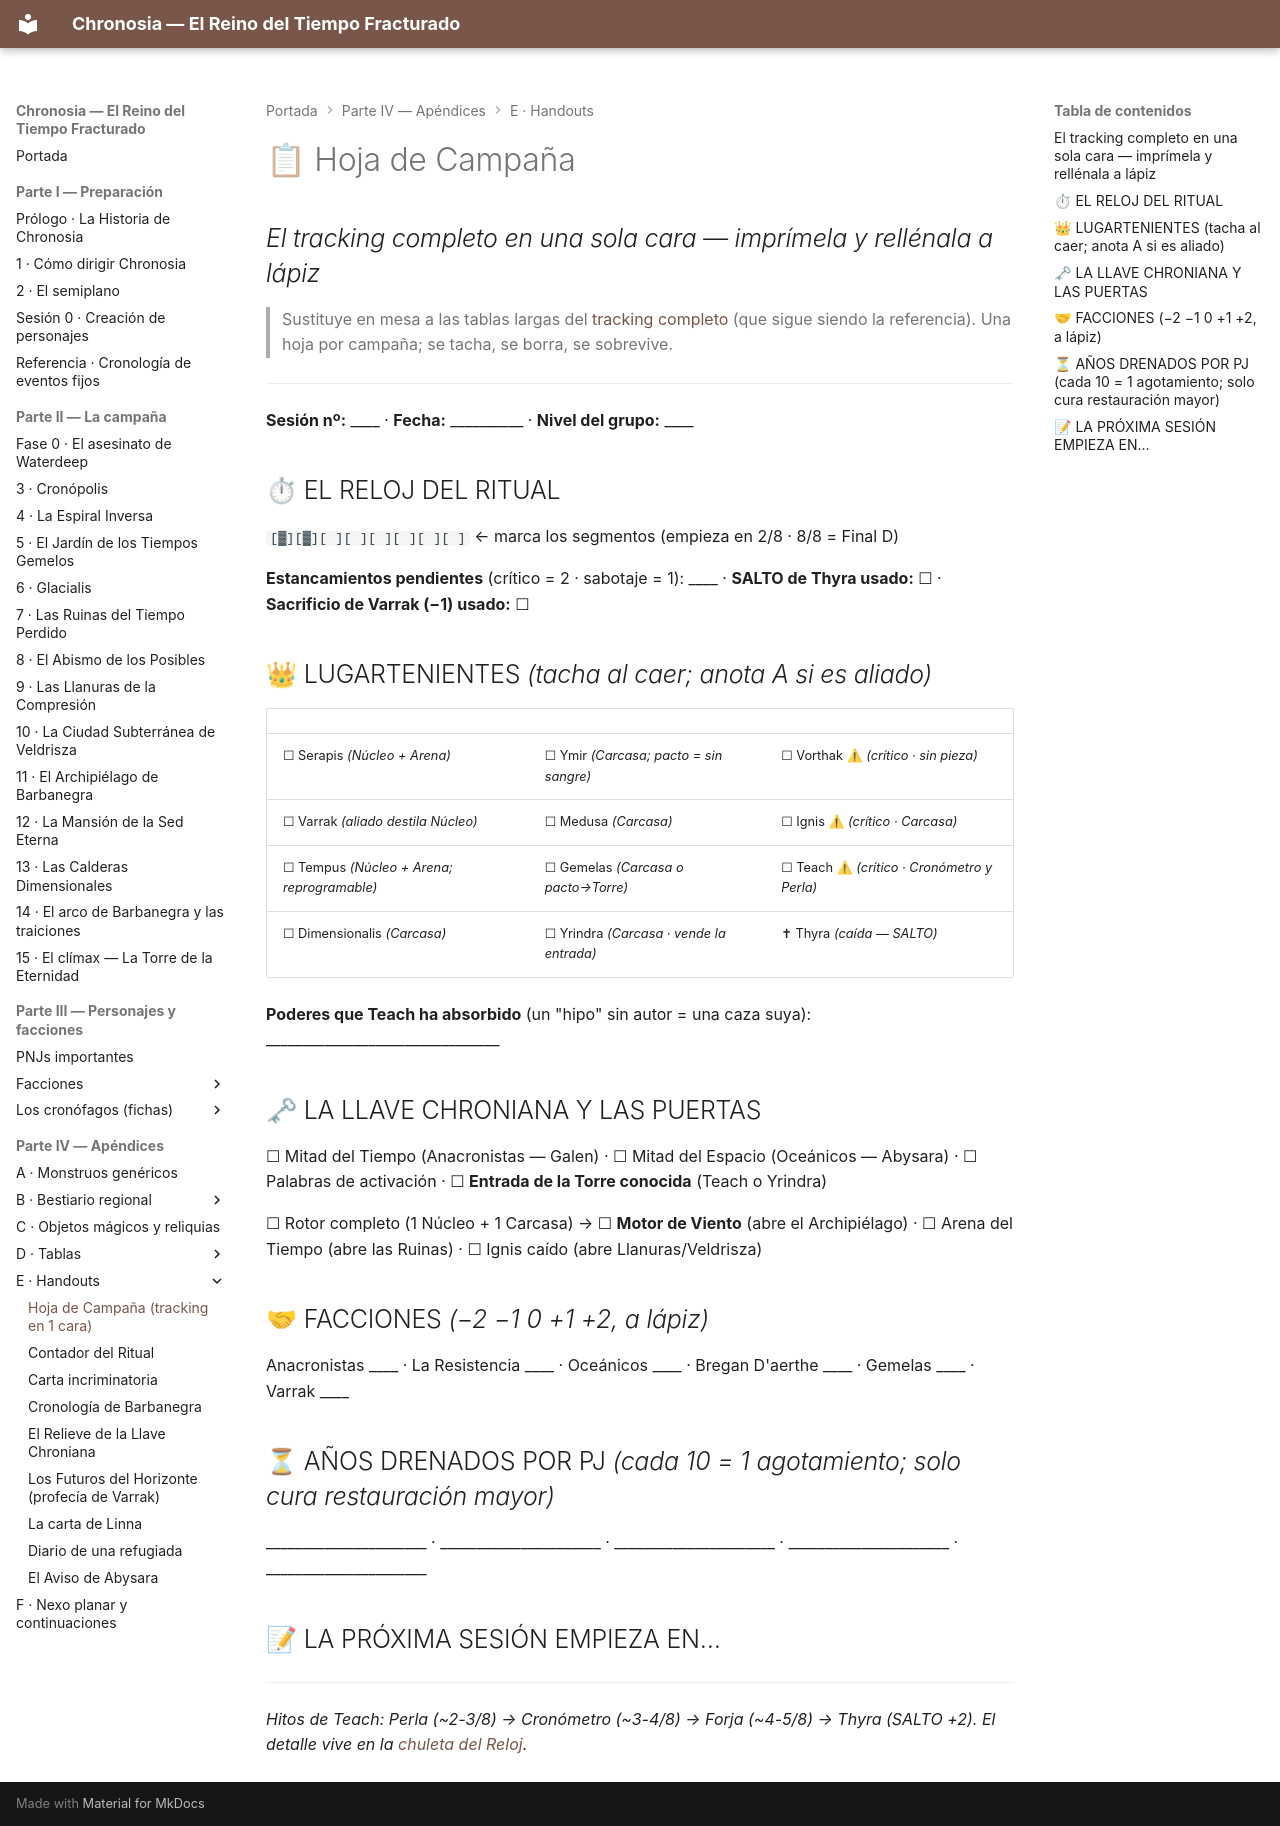

repository: asantolaria/dnd-campaign-chronosia · page: 06_Recursos/Handouts/Hoja_de_Campana/index.html · generator: mkdocs

# 📋 Hoja de Campaña
## *El tracking completo en una sola cara — imprímela y rellénala a lápiz*

> Sustituye en mesa a las tablas largas del [tracking completo](../Tablas/20_Tablas_Tracking_Campana.md) (que sigue siendo la referencia). Una hoja por campaña; se tacha, se borra, se sobrevive.

---

**Sesión nº:** ____ · **Fecha:** __________ · **Nivel del grupo:** ____

## ⏱ EL RELOJ DEL RITUAL

`[▓][▓][ ][ ][ ][ ][ ][ ]` ← marca los segmentos (empieza en 2/8 · 8/8 = Final D)

**Estancamientos pendientes** (crítico = 2 · sabotaje = 1): ____ · **SALTO de Thyra usado:** ☐ · **Sacrificio de Varrak (−1) usado:** ☐

## 👑 LUGARTENIENTES *(tacha al caer; anota A si es aliado)*

| | | |
|---|---|---|
| ☐ Serapis *(Núcleo + Arena)* | ☐ Ymir *(Carcasa; pacto = sin sangre)* | ☐ Vorthak ⚠ *(crítico · sin pieza)* |
| ☐ Varrak *(aliado destila Núcleo)* | ☐ Medusa *(Carcasa)* | ☐ Ignis ⚠ *(crítico · Carcasa)* |
| ☐ Tempus *(Núcleo + Arena; reprogramable)* | ☐ Gemelas *(Carcasa o pacto→Torre)* | ☐ Teach ⚠ *(crítico · Cronómetro y Perla)* |
| ☐ Dimensionalis *(Carcasa)* | ☐ Yrindra *(Carcasa · vende la entrada)* | ✝ Thyra *(caída — SALTO)* |

**Poderes que Teach ha absorbido** (un "hipo" sin autor = una caza suya): ________________________________

## 🗝 LA LLAVE CHRONIANA Y LAS PUERTAS

☐ Mitad del Tiempo (Anacronistas — Galen) · ☐ Mitad del Espacio (Oceánicos — Abysara) · ☐ Palabras de activación · ☐ **Entrada de la Torre conocida** (Teach o Yrindra)

☐ Rotor completo (1 Núcleo + 1 Carcasa) → ☐ **Motor de Viento** (abre el Archipiélago) · ☐ Arena del Tiempo (abre las Ruinas) · ☐ Ignis caído (abre Llanuras/Veldrisza)

## 🤝 FACCIONES *(−2 −1 0 +1 +2, a lápiz)*

Anacronistas ____ · La Resistencia ____ · Oceánicos ____ · Bregan D'aerthe ____ · Gemelas ____ · Varrak ____

## ⏳ AÑOS DRENADOS POR PJ *(cada 10 = 1 agotamiento; solo cura restauración mayor)*

______________________ · ______________________ · ______________________ · ______________________ · ______________________

## 📝 LA PRÓXIMA SESIÓN EMPIEZA EN…

________________________________________________________________________

*Hitos de Teach: Perla (~2-3/8) → Cronómetro (~3-4/8) → Forja (~4-5/8) → Thyra (SALTO +2). El detalle vive en la [chuleta del Reloj](../Tablas/26_Chuleta_del_Reloj.md).*
